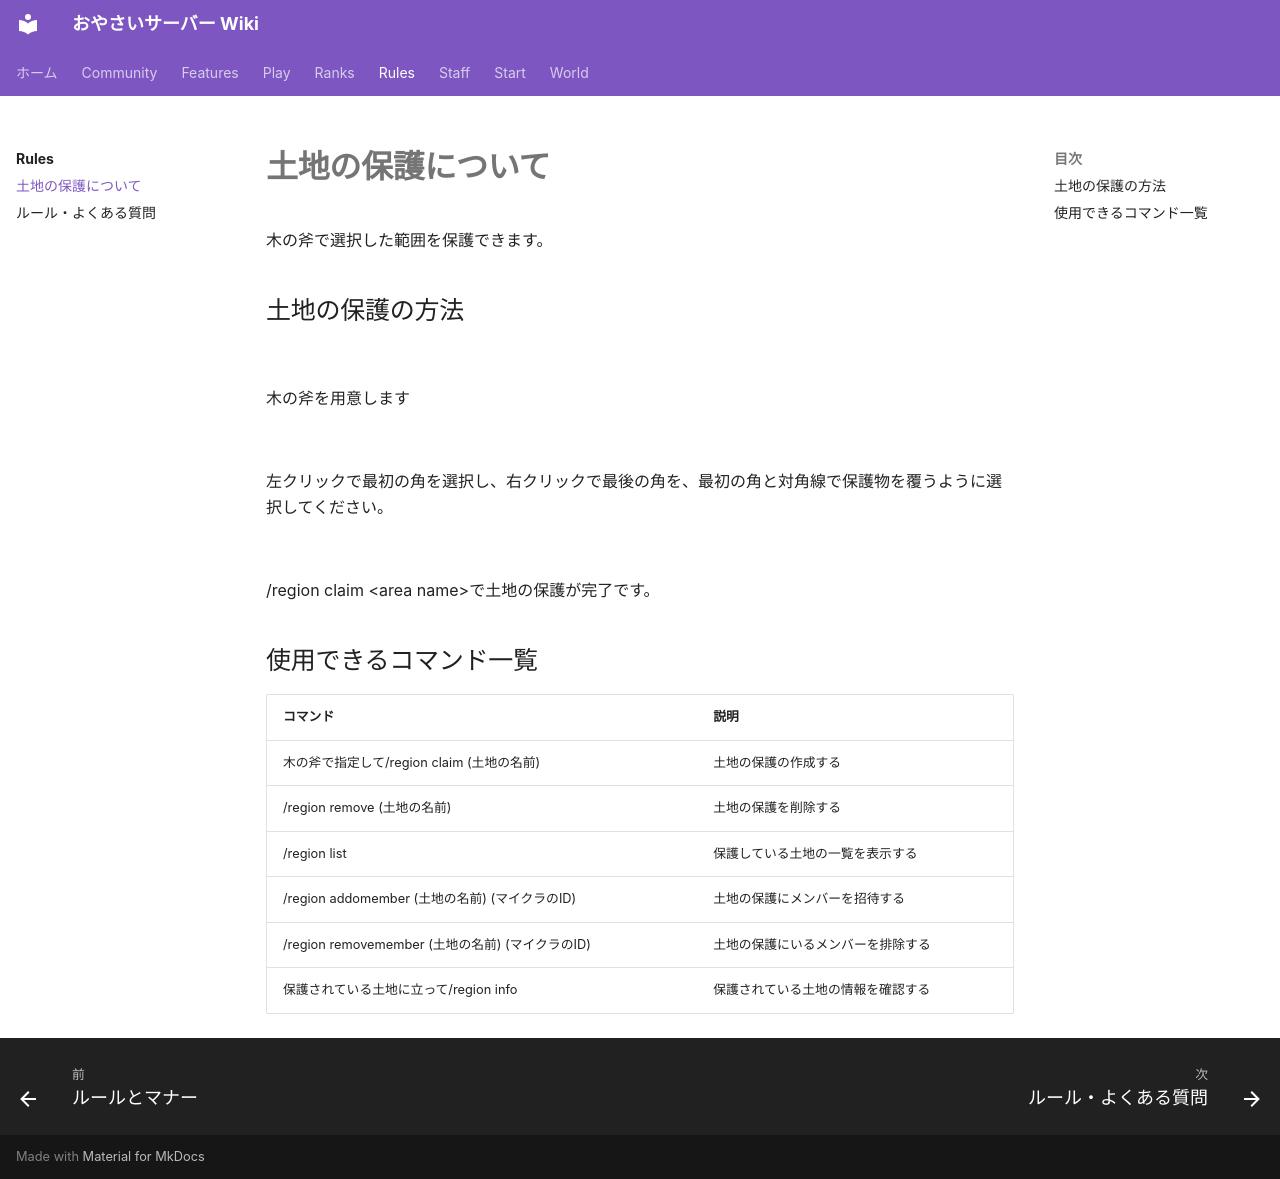

repository: oyasaiserver/wiki · page: rules/land-protection/index.html · generator: mkdocs

---
title: 土地の保護について
---

# 土地の保護について

木の斧で選択した範囲を保護できます。

## 土地の保護の方法

![](https://image02.seesaawiki.jp/o/i/oyasai/sWlgz0obf9.29.50.png)

木の斧を用意します

![](https://image01.seesaawiki.jp/o/i/oyasai/J4IA5RbEe7.18.36.png)

左クリックで最初の角を選択し、右クリックで最後の角を、最初の角と対角線で保護物を覆うように選択してください。

![](https://image01.seesaawiki.jp/o/i/oyasai/W_1gaDGp1B.55.32.png)

/region claim &lt;area name&gt;で土地の保護が完了です。

## 使用できるコマンド一覧

| コマンド | 説明 |
| --- | --- |
| 木の斧で指定して/region claim (土地の名前) | 土地の保護の作成する |
| /region remove (土地の名前) | 土地の保護を削除する |
| /region list | 保護している土地の一覧を表示する |
| /region addomember (土地の名前) (マイクラのID) | 土地の保護にメンバーを招待する |
| /region removemember (土地の名前) (マイクラのID) | 土地の保護にいるメンバーを排除する |
| 保護されている土地に立って/region info | 保護されている土地の情報を確認する |
